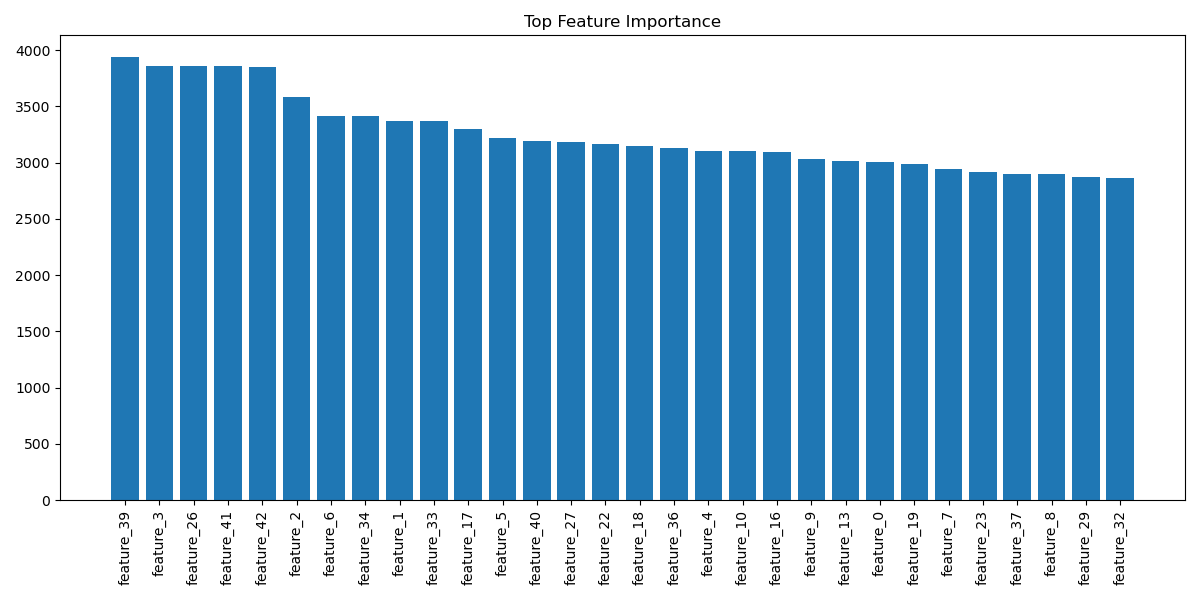

The data file committed next to this chart (first rows):
feature, importance
feature_39, 3935
feature_3, 3862
feature_26, 3860
feature_41, 3858
feature_42, 3850
feature_2, 3586
feature_6, 3413
feature_34, 3413
feature_1, 3371
feature_33, 3370
feature_17, 3299
feature_5, 3223
feature_40, 3195
feature_27, 3182
feature_22, 3167
feature_18, 3152
feature_36, 3133
feature_4, 3105
feature_10, 3104
feature_16, 3099
feature_9, 3034
feature_13, 3013
feature_0, 3003
feature_19, 2990
feature_7, 2946
feature_23, 2920
feature_37, 2899
feature_8, 2898
feature_29, 2871
feature_32, 2867
feature_35, 2866
feature_30, 2849
feature_24, 2820
feature_11, 2800
feature_31, 2788
feature_25, 2767
feature_28, 2767
feature_38, 2760
feature_14, 2719
feature_15, 2657
feature_20, 2591
feature_12, 2556
feature_21, 2555
